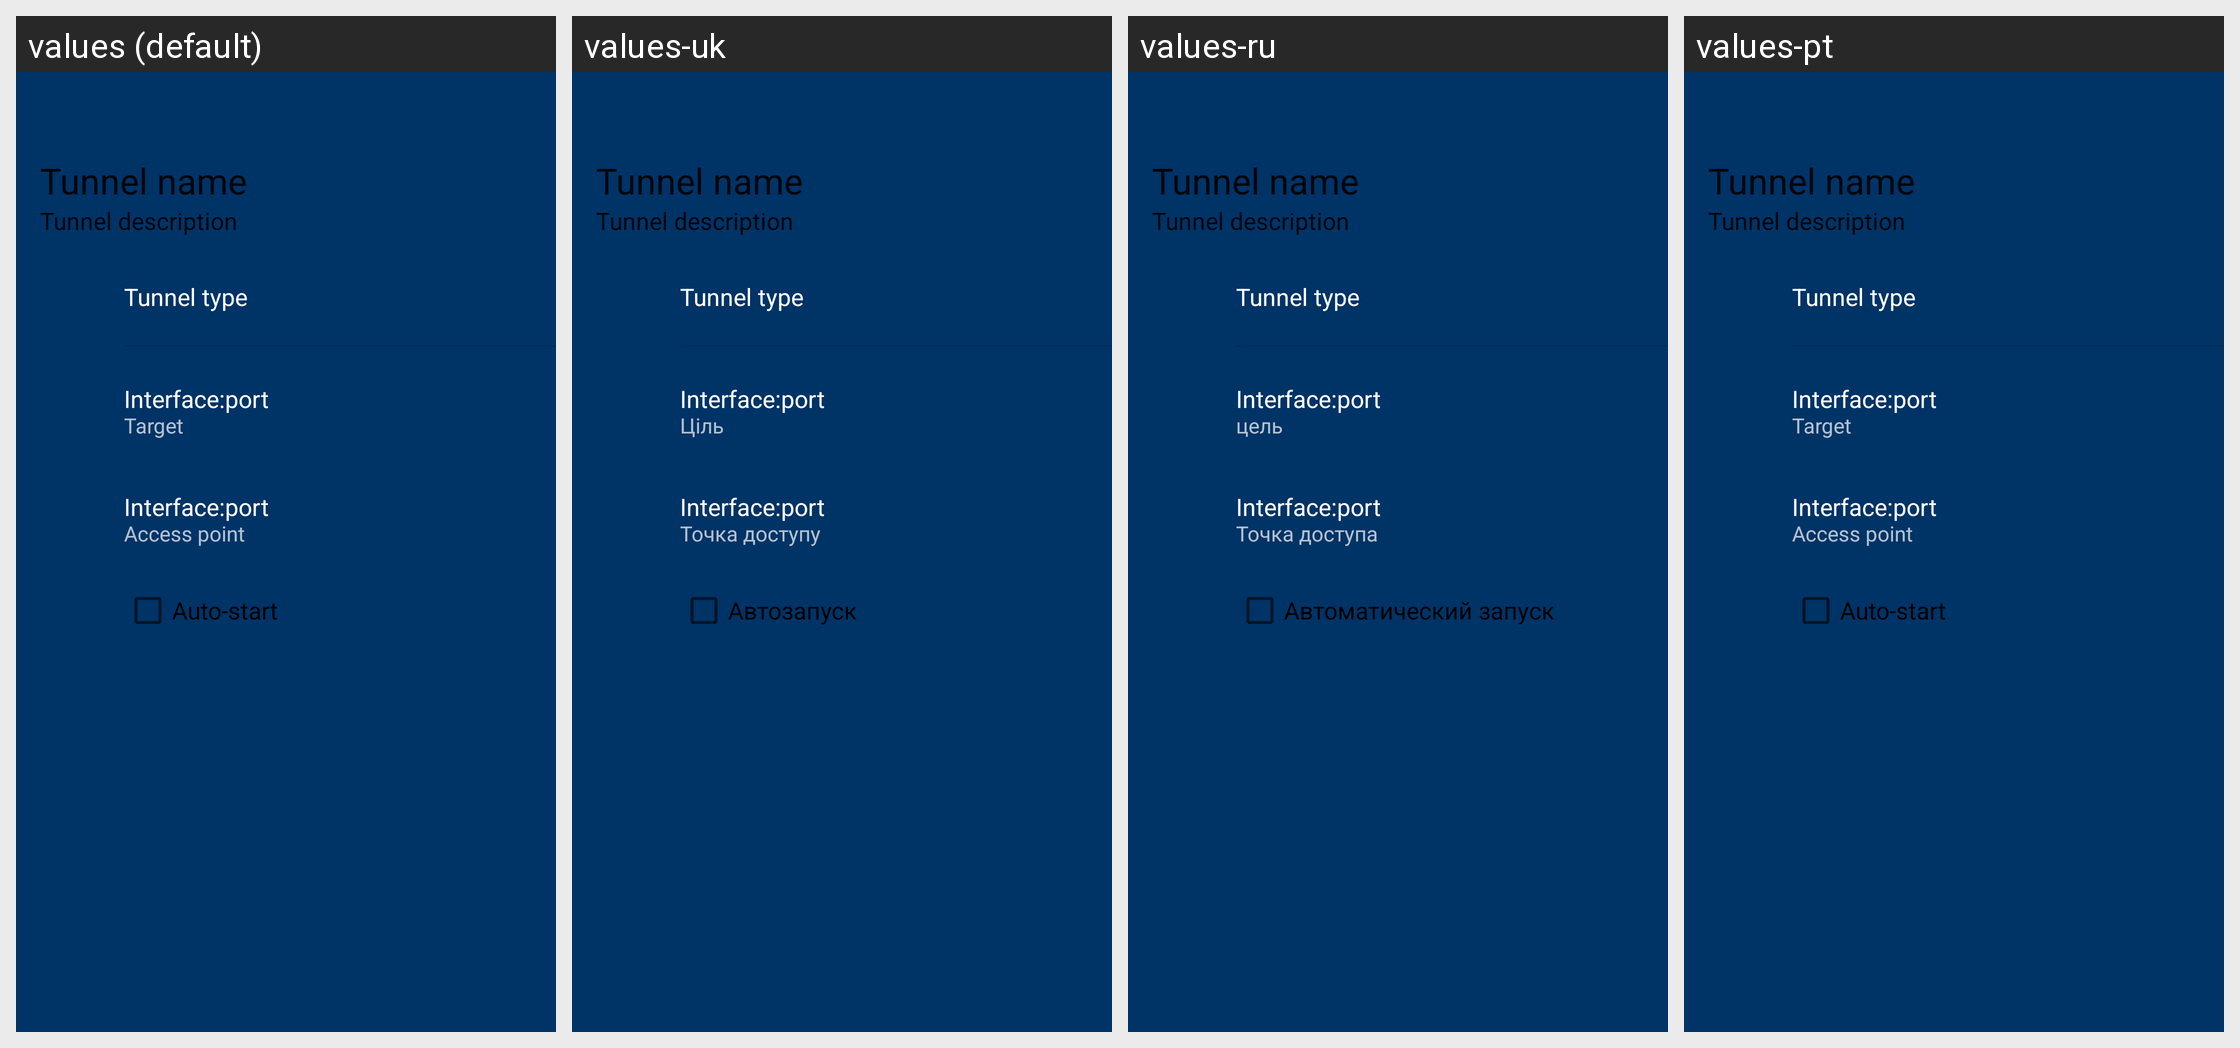

The Android screen above is rendered under several locales of the same app. Produce the string resources it draws, with the default and per-locale values.
Android screen res/layout/fragment_i2ptunnel_detail.xml rendered under 4 locales, left to right: values (default), values-uk, values-ru, values-pt. Device: Nexus 5 (rendered at 1080×1920; each locale shown at half size, 540×960, under a caption strip naming it); theme AppTheme.
Other locales in the repository, not shown: values-de, values-it, values-zh.
Strings drawn on this screen, with the default value and each locale's value (text and hints the layout hard-codes, and strings that could not be matched under every locale, appear in the picture but are not listed):

i2ptunnel_view_target
  values: Target
  values-uk: Ціль
  values-ru: цель
  values-pt: Target

i2ptunnel_view_access_point
  values: Access point
  values-uk: Точка доступу
  values-ru: Точка доступа
  values-pt: Access point

i2ptunnel_view_autostart
  values: Auto-start
  values-uk: Автозапуск
  values-ru: Автоматический запуск
  values-pt: Auto-start
